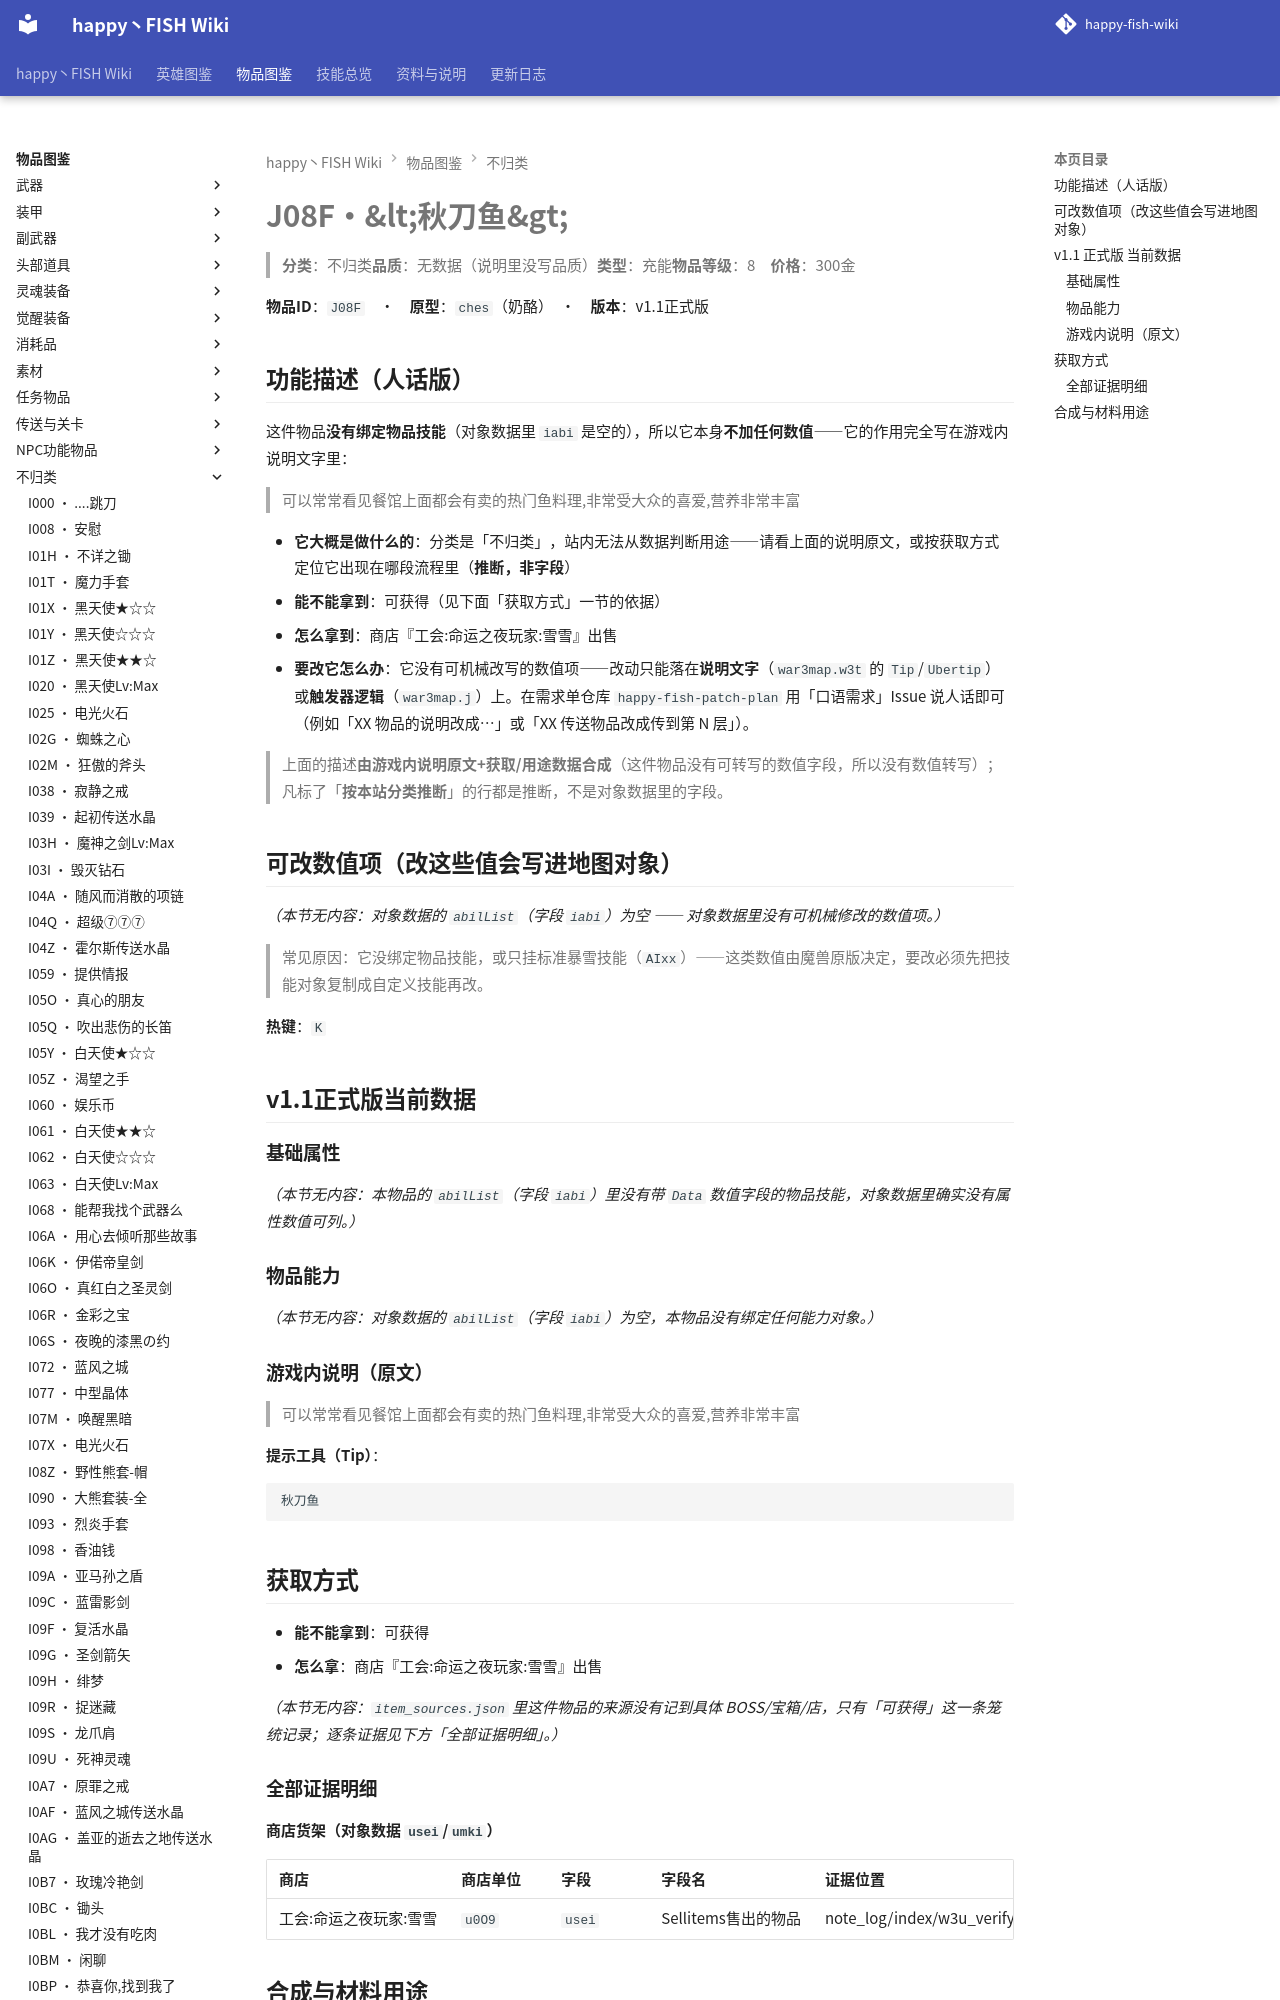

repository: slasher233/happy-fish-sao-wiki · page: items/不归类/J08F_秋刀鱼/index.html · generator: mkdocs

# J08F · <秋刀鱼>

> **分类**：不归类　**品质**：无数据（说明里没写品质）　**类型**：充能　**物品等级**：8　**价格**：300 金

**物品 ID**：`J08F`　·　**原型**：`ches`（奶酪）　·　**版本**：v1.1 正式版

## 功能描述（人话版）

这件物品**没有绑定物品技能**（对象数据里 `iabi` 是空的），所以它本身**不加任何数值** —— 它的作用完全写在游戏内说明文字里：

> 可以常常看见餐馆上面都会有卖的热门鱼料理,非常受大众的喜爱,营养非常丰富

- **它大概是做什么的**：分类是「不归类」，站内无法从数据判断用途——请看上面的说明原文，或按获取方式定位它出现在哪段流程里（**推断，非字段**）
- **能不能拿到**：可获得（见下面「获取方式」一节的依据）
- **怎么拿到**：商店『工会:命运之夜 玩家:雪雪』出售
- **要改它怎么办**：它没有可机械改写的数值项 —— 改动只能落在**说明文字**（`war3map.w3t` 的 `Tip`/`Ubertip`）或**触发器逻辑**（`war3map.j`）上。在需求单仓库 `happy-fish-patch-plan` 用「口语需求」Issue 说人话即可（例如「XX 物品的说明改成…」或「XX 传送物品改成传到第 N 层」）。

> 上面的描述**由游戏内说明原文 + 获取/用途数据合成**（这件物品没有可转写的数值字段，所以没有数值转写）；凡标了「**按本站分类推断**」的行都是推断，不是对象数据里的字段。

## 可改数值项（改这些值会写进地图对象）

_（本节无内容：对象数据的 `abilList`（字段 `iabi`）为空 —— 对象数据里没有可机械修改的数值项。）_

> 常见原因：它没绑定物品技能，或只挂标准暴雪技能（`AIxx`）——这类数值由魔兽原版决定，要改必须先把技能对象复制成自定义技能再改。

**热键**：`K`

## v1.1 正式版 当前数据

### 基础属性

_（本节无内容：本物品的 `abilList`（字段 `iabi`）里没有带 `Data` 数值字段的物品技能，对象数据里确实没有属性数值可列。）_

### 物品能力

_（本节无内容：对象数据的 `abilList`（字段 `iabi`）为空，本物品没有绑定任何能力对象。）_

### 游戏内说明（原文）

> 可以常常看见餐馆上面都会有卖的热门鱼料理,非常受大众的喜爱,营养非常丰富

**提示工具（Tip）**：

```text
秋刀鱼
```

## 获取方式

- **能不能拿到**：可获得
- **怎么拿**：商店『工会:命运之夜 玩家:雪雪』出售

_（本节无内容：`item_sources.json` 里这件物品的来源没有记到具体 BOSS/宝箱/店，只有「可获得」这一条笼统记录；逐条证据见下方「全部证据明细」。）_

### 全部证据明细

**商店货架（对象数据 `usei`/`umki`）**

| 商店 | 商店单位 | 字段 | 字段名 | 证据位置 |
| --- | --- | --- | --- | --- |
| 工会:命运之夜 玩家:雪雪 | `u0O9` | `usei` | Sellitems 售出的物品 | note_log/index/w3u_verify.txt:555550 |
